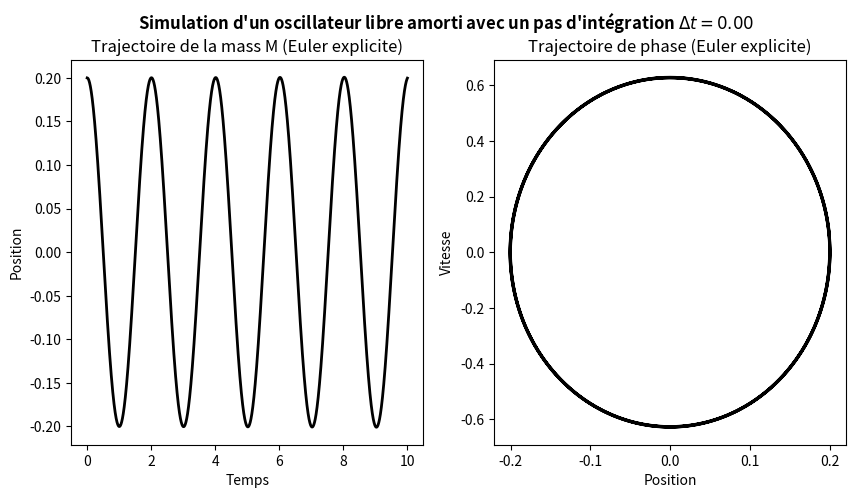
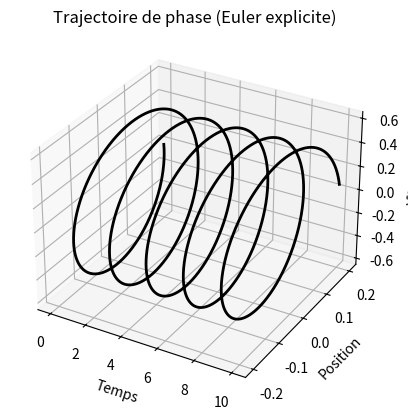

Write Python code to recreate these figures, in order.
## NOM DU PROGRAMME: penduleEulerExp.py
#% IMPORTATION
import numpy as np
from numpy.linalg import inv
import matplotlib.pyplot as plt
from mpl_toolkits.mplot3d.axes3d import Axes3D
# SYSTÈME: PENDULE SIMPLE
g = 9.8 # accélération de pesanteur
l = 1 # longeur du fil en m
A = np.array([[0, 1], [-g/l, 0]])
dt = 0.0001 # pas du temps
Tf = 10 # temps finale de la simulation
nsteps = int(Tf/dt)
# CONDITION INITIAL: à t = 0; x = 2, v = 0
u0 = np.array([0.2,0])
#%% ITÉRATION: EULER ExPLICITE
Texp = np.zeros(nsteps)
Uexp = np.zeros((2, nsteps))
Texp[0] = 0.0
Uexp[:,0] = u0
for k in range(nsteps-1):
    Texp[k+1] = Texp[k] + dt
    Uexp[:,k+1] = np.dot((np.eye(2) + dt * A), Uexp[:,k])

plt.figure(figsize=(10,5))
# PLOT POSITION vs TEMPS
plt.suptitle("Simulation d'un oscillateur libre amorti avec un pas d'intégration "+ r"$ \Delta t= %.2f$"%dt,
             fontweight = "bold")
plt.subplot(1,2,1)
plt.plot(Texp,Uexp[0,:], linewidth=2, color ='k')
plt.xlabel("Temps")
plt.ylabel("Position")
plt.title("Trajectoire de la mass M (Euler explicite)")
# DIAGRAMME DE PHASE 2D
plt.subplot(1,2,2)
plt.plot(Uexp[0,:],Uexp[1,:], linewidth=2, color ='k')
plt.xlabel("Position")
plt.ylabel("Vitesse")
plt.title("Trajectoire de phase (Euler explicite)")
plt.savefig("Pendule_EulerExp1D.png"); plt.savefig("Pendule_EulerExp1D.pdf")
# DIAGRAMME DE PHASE 3D
plt.figure()
ax = plt.axes(projection="3d")
ax.plot(Texp, Uexp[0,:],Uexp[1,:], linewidth=2, color ='k')
ax.set_xlabel("Temps")
ax.set_ylabel("Position")
ax.set_zlabel("Vitesse")
ax.set_title("Trajectoire de phase (Euler explicite)")
plt.savefig("Pendule_EulerExp3D.png"); plt.savefig("Pendule_EulerExp3D.pdf")
plt.show()